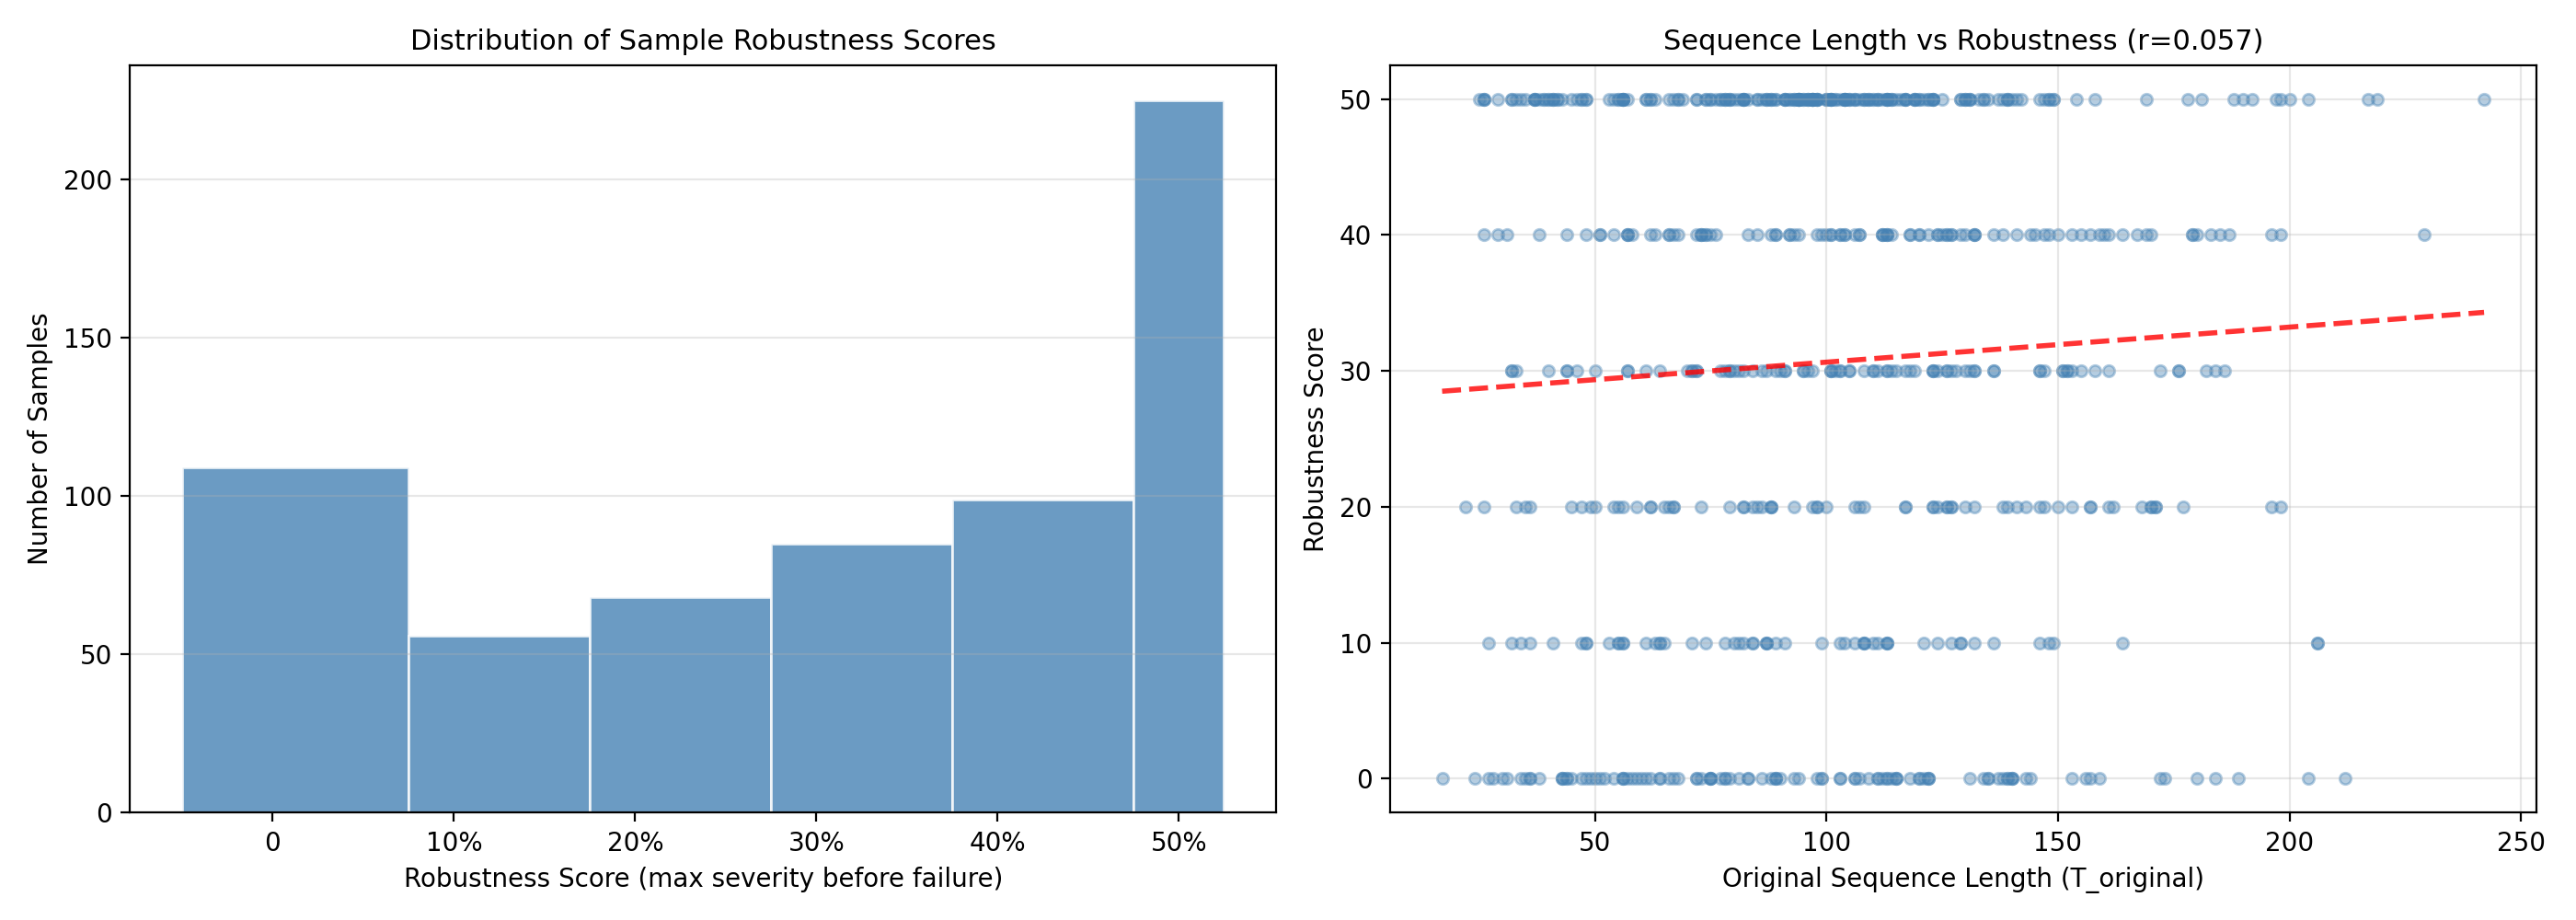

The file beside this chart, header and first rows:
sample_name, T_original, robustness_score, fails_first_at_condition, fails_first_at_severity
test/25October_2010_Monday_tagesschau-17, 181, 50, none, none
test/25October_2010_Monday_tagesschau-24, 150, 40, head_trunc, 50
test/15December_2010_Wednesday_tagesscha…, 198, 20, head_trunc, 30
test/10March_2011_Thursday_heute-58, 130, 50, none, none
test/14August_2009_Friday_tagesschau-62, 111, 0, head_trunc, 10
test/14August_2009_Friday_tagesschau-73, 129, 40, tail_trunc, 50
test/14August_2009_Friday_tagesschau-75, 57, 40, head_trunc, 50
test/26January_2010_Tuesday_heute-105, 101, 30, head_trunc, 40
test/26January_2010_Tuesday_heute-106, 63, 40, head_trunc, 50
test/01November_2010_Monday_tagesschau-1…, 117, 30, tail_trunc, 40
test/01November_2010_Monday_tagesschau-1…, 86, 50, none, none
test/01November_2010_Monday_tagesschau-1…, 56, 10, head_trunc, 20
test/08May_2010_Saturday_tagesschau-175, 83, 0, head_trunc, 10
test/08May_2010_Saturday_tagesschau-176, 118, 30, tail_contam, 40
test/24November_2011_Thursday_heute-224, 101, 50, none, none
test/21August_2011_Sunday_tagesschau-263, 148, 40, tail_trunc, 50
test/22November_2010_Monday_heute-283, 89, 0, head_contam, 10
test/14October_2010_Thursday_tagesschau-…, 106, 50, none, none
test/14October_2010_Thursday_tagesschau-…, 115, 0, head_trunc, 10
test/14October_2010_Thursday_tagesschau-…, 101, 50, none, none
test/14October_2010_Thursday_tagesschau-…, 130, 40, tail_contam, 50
test/06April_2010_Tuesday_tagesschau-306, 55, 10, head_trunc, 20
test/12May_2010_Wednesday_tagesschau-323, 204, 50, none, none
test/12April_2010_Monday_tagesschau-365, 128, 30, tail_contam, 40
test/12July_2010_Monday_tagesschau-373, 45, 50, none, none
test/12July_2010_Monday_tagesschau-374, 136, 40, head_trunc, 50
test/17February_2011_Thursday_heute-387, 91, 50, none, none
test/17April_2010_Saturday_tagesschau-39…, 96, 50, none, none
test/17April_2010_Saturday_tagesschau-40…, 139, 0, head_trunc, 10
test/01October_2009_Thursday_tagesschau-…, 110, 30, tail_contam, 40
test/01October_2009_Thursday_tagesschau-…, 38, 0, head_contam, 10
test/04May_2010_Tuesday_heute-460, 204, 0, tail_trunc, 10
test/30January_2013_Wednesday_tagesschau…, 145, 40, tail_trunc, 50
test/07February_2010_Sunday_tagesschau-4…, 125, 50, none, none
test/20October_2011_Thursday_tagesschau-…, 62, 0, head_trunc, 10
test/20October_2011_Thursday_tagesschau-…, 104, 50, none, none
test/14October_2009_Wednesday_tagesschau…, 123, 50, none, none
test/14October_2009_Wednesday_tagesschau…, 115, 50, none, none
test/12October_2009_Monday_tagesschau-54…, 86, 30, tail_contam, 40
test/12October_2009_Monday_tagesschau-56…, 31, 40, head_trunc, 50
test/12October_2009_Monday_tagesschau-56…, 26, 20, tail_trunc, 30
test/12October_2009_Monday_tagesschau-56…, 68, 50, none, none
test/12October_2009_Monday_tagesschau-56…, 54, 20, head_trunc, 30
test/25February_2011_Friday_tagesschau-5…, 149, 50, none, none
test/09July_2010_Friday_tagesschau-591, 177, 20, tail_contam, 30
test/06October_2010_Wednesday_tagesschau…, 117, 20, tail_trunc, 30
test/14December_2010_Tuesday_heute-650, 94, 0, head_trunc, 10
test/14December_2010_Tuesday_heute-651, 75, 0, head_trunc, 10
test/11July_2009_Saturday_tagesschau-655, 87, 50, none, none
test/11July_2009_Saturday_tagesschau-664, 72, 30, head_trunc, 40
test/11July_2009_Saturday_tagesschau-665, 107, 50, none, none
test/11July_2009_Saturday_tagesschau-667, 146, 50, none, none
test/31January_2011_Monday_tagesschau-66…, 89, 50, none, none
test/04August_2011_Thursday_tagesschau-7…, 168, 20, head_trunc, 30
test/04August_2011_Thursday_tagesschau-7…, 74, 10, head_trunc, 20
test/26June_2010_Saturday_tagesschau-724, 171, 20, tail_contam, 30
test/26June_2010_Saturday_tagesschau-725, 39, 50, none, none
test/19April_2010_Monday_heute-782, 44, 40, head_contam, 50
test/06October_2011_Thursday_tagesschau-…, 82, 50, none, none
test/06October_2011_Thursday_tagesschau-…, 114, 40, head_trunc, 50
... 582 more rows
